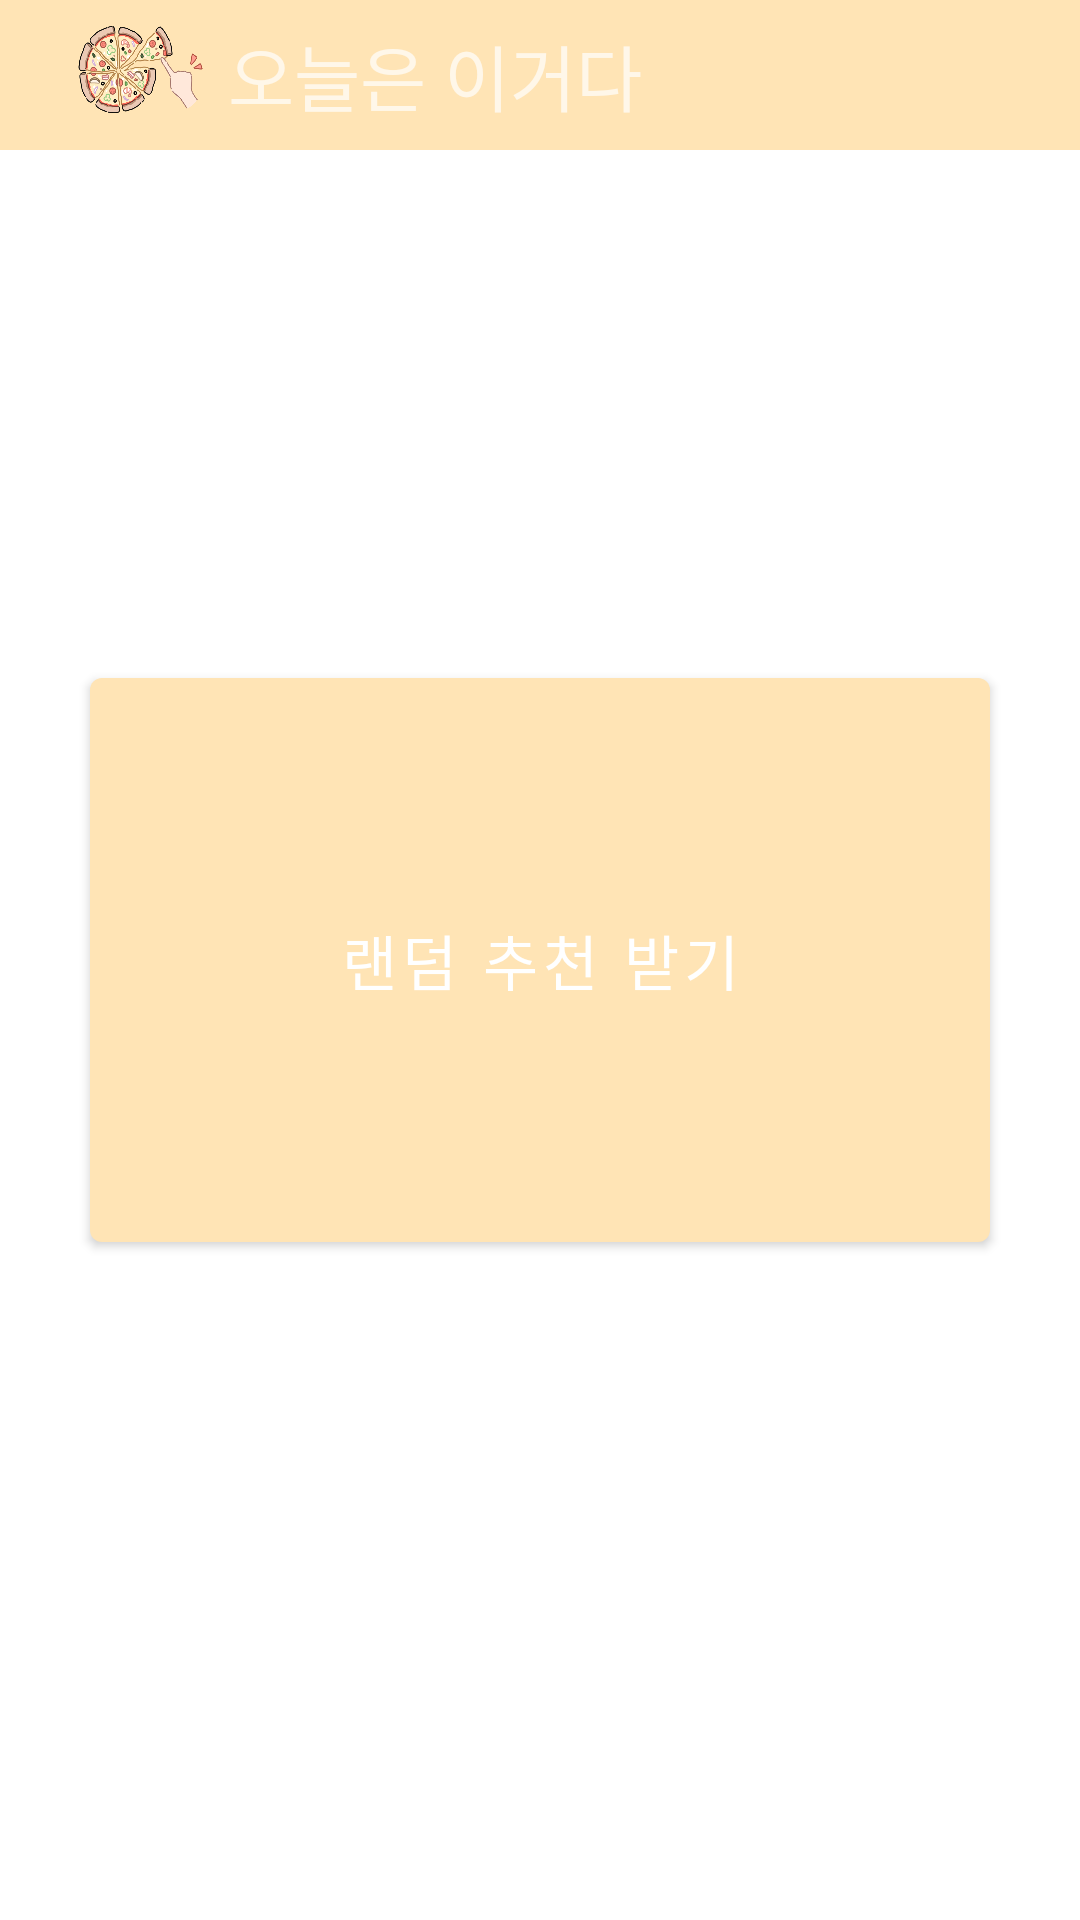

Android layout source for this screen:
<!-- AndroidManifest.xml: activity theme Theme.ThisIsIt.NoActionBar -->
<!-- res/layout/activity_random_home.xml -->
<?xml version="1.0" encoding="utf-8"?>
<androidx.constraintlayout.widget.ConstraintLayout
    xmlns:android="http://schemas.android.com/apk/res/android"
    xmlns:app="http://schemas.android.com/apk/res-auto"
    xmlns:tools="http://schemas.android.com/tools"
    android:layout_width="match_parent"
    android:layout_height="match_parent"
    android:orientation="vertical"
    tools:context=".RandomHomeActivity">

    <androidx.appcompat.widget.Toolbar
        android:id="@+id/toolbar_random"
        android:layout_width="match_parent"
        android:layout_height="50dp"
        android:background="?attr/colorPrimary"
        android:minHeight="?attr/actionBarSize"
        android:theme="?attr/actionBarTheme"
        app:layout_constraintEnd_toEndOf="parent"
        app:layout_constraintHorizontal_bias="0.0"
        app:layout_constraintStart_toStartOf="parent"
        app:layout_constraintTop_toTopOf="parent"
        app:titleTextColor="@color/white">

        <ImageView
            android:id="@+id/Thisisit"
            android:layout_width="wrap_content"
            android:layout_height="wrap_content"
            android:src="@drawable/resize_thisisit"
            app:layout_constraintStart_toStartOf="parent"
            app:layout_constraintTop_toTopOf="parent" />

        <TextView
            android:id="@+id/myPage"
            android:layout_width="wrap_content"
            android:layout_height="wrap_content"
            android:text="오늘은 이거다"
            android:textSize="24sp" />

    </androidx.appcompat.widget.Toolbar>

    <Button
        android:id="@+id/randomSelectBtn"
        android:layout_width="300dp"
        android:layout_height="200dp"
        android:text="랜덤 추천 받기"
        android:textSize="20sp"
        app:layout_constraintTop_toTopOf="parent"
        app:layout_constraintBottom_toBottomOf="parent"
        app:layout_constraintRight_toRightOf="parent"
        app:layout_constraintLeft_toLeftOf="parent" />

</androidx.constraintlayout.widget.ConstraintLayout>
<!-- resources referenced by this layout -->
<resources>
  <color name="white">#FFFFFFFF</color>
  <!-- drawable resize_thisisit (drawable) -->
  <?xml version="1.0" encoding="utf-8"?>
  <layer-list xmlns:android="http://schemas.android.com/apk/res/android">
      <item
          android:drawable="@drawable/thisisit_app"
          android:width="60dp"
          android:height="60dp" />
  
  </layer-list>
  <style name="Theme.ThisIsIt.NoActionBar">
          <item name="windowActionBar">false</item>
          <item name="windowNoTitle">true</item>
      </style>
  <!-- drawable thisisit_app: png bitmap (drawable, 151276 bytes) -->
</resources>
